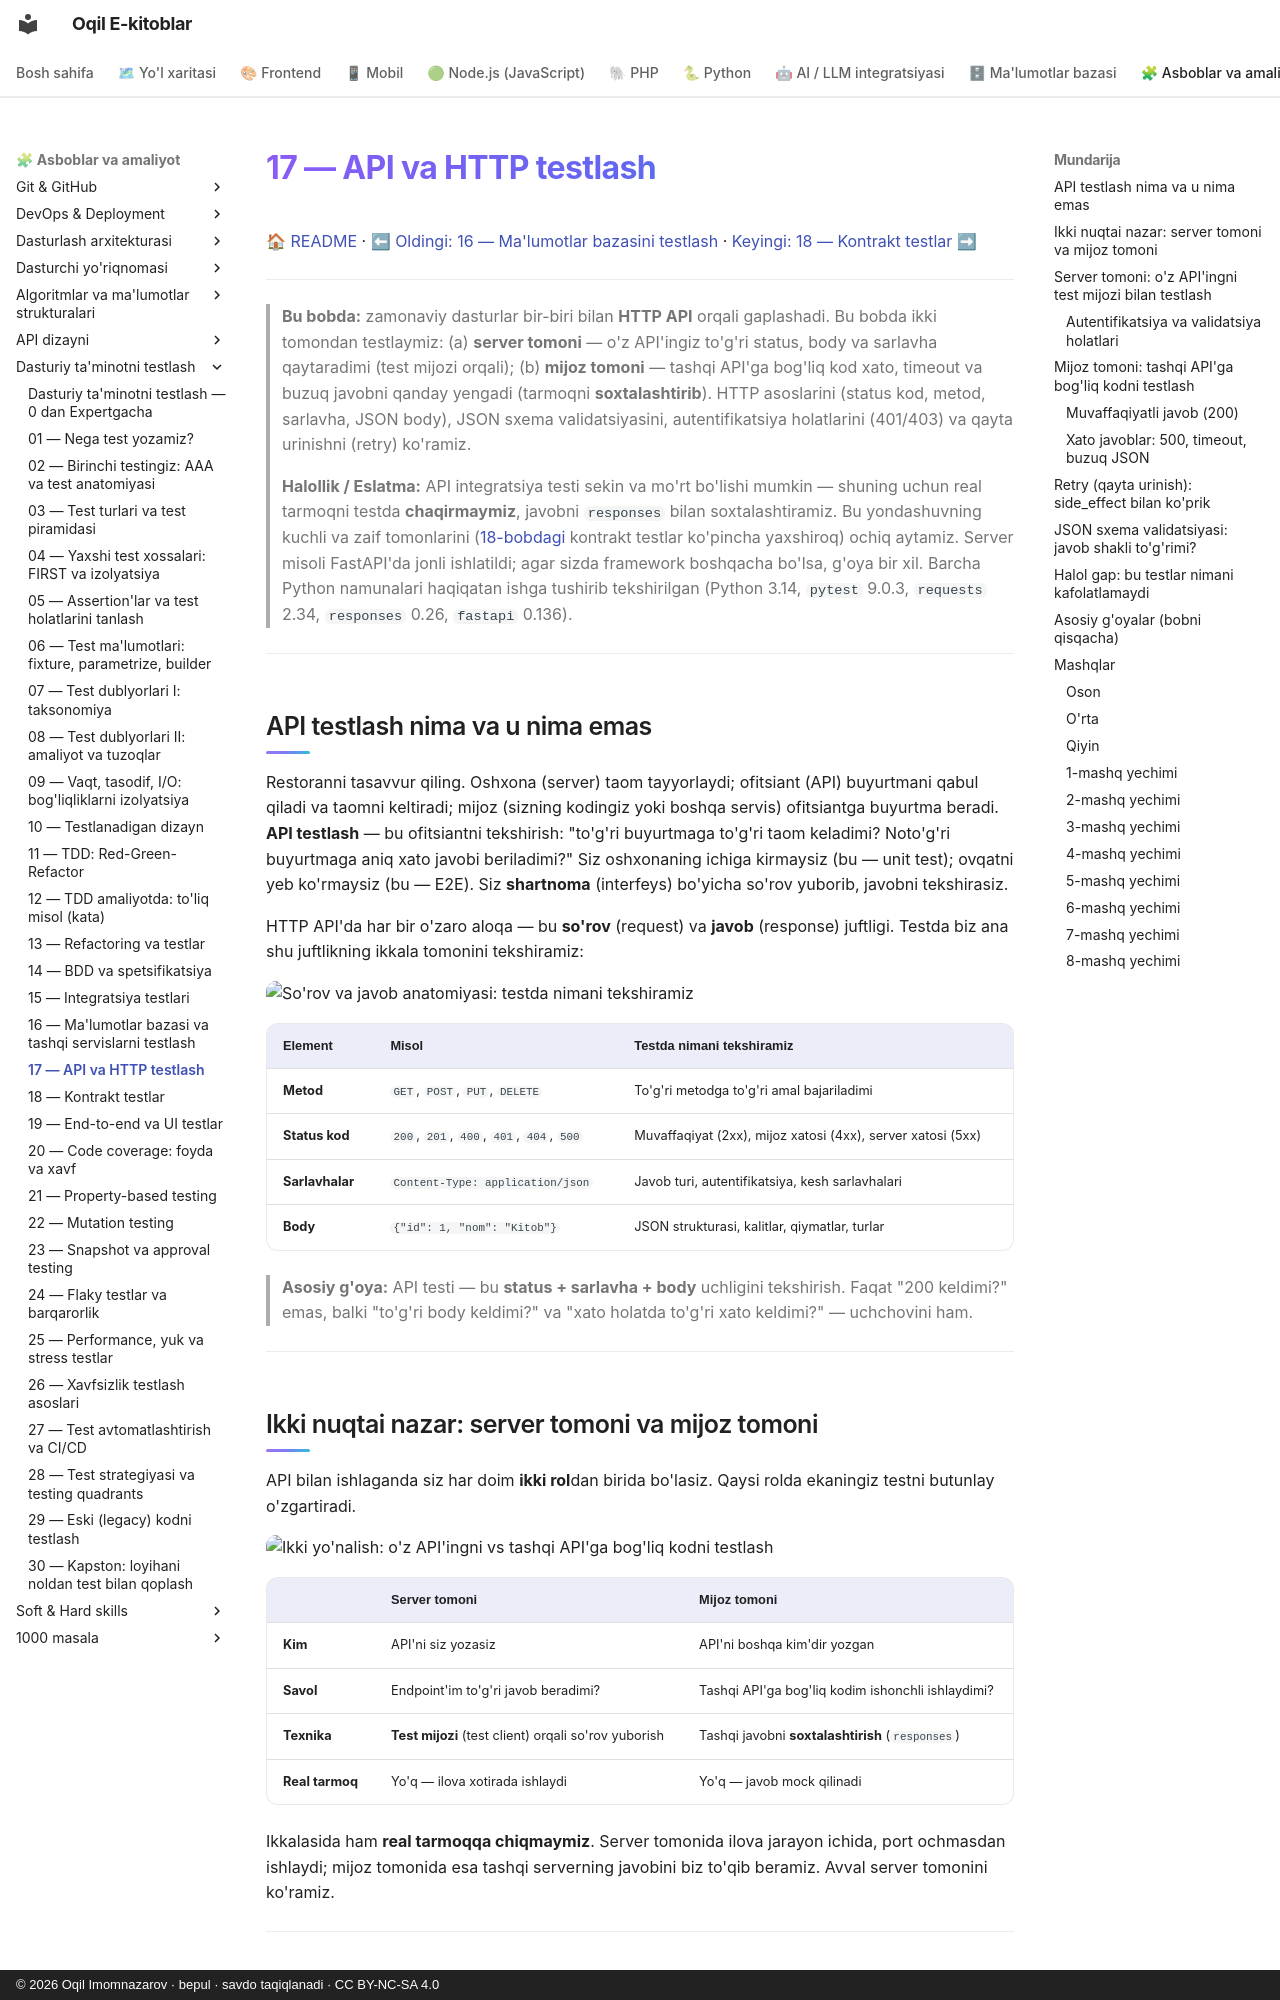

repository: iOqil/e-book · page: testing/17-api-http-testlash/index.html · generator: mkdocs · copyright: © 2026 Oqil Imomnazarov · bepul · savdo taqiqlanadi · CC BY-NC-SA 4.0

# 17 — API va HTTP testlash

[🏠 README](./README.md) · [⬅ Oldingi: 16 — Ma'lumotlar bazasini testlash](./16-malumotlar-bazasi-testlash.md) · [Keyingi: 18 — Kontrakt testlar ➡](./18-kontrakt-testlar.md)

---

> **Bu bobda:** zamonaviy dasturlar bir-biri bilan **HTTP API** orqali gaplashadi. Bu bobda ikki tomondan testlaymiz: (a) **server tomoni** — o'z API'ingiz to'g'ri status, body va sarlavha qaytaradimi (test mijozi orqali); (b) **mijoz tomoni** — tashqi API'ga bog'liq kod xato, timeout va buzuq javobni qanday yengadi (tarmoqni **soxtalashtirib**). HTTP asoslarini (status kod, metod, sarlavha, JSON body), JSON sxema validatsiyasini, autentifikatsiya holatlarini (401/403) va qayta urinishni (retry) ko'ramiz.
>
> **Halollik / Eslatma:** API integratsiya testi sekin va mo'rt bo'lishi mumkin — shuning uchun real tarmoqni testda **chaqirmaymiz**, javobni `responses` bilan soxtalashtiramiz. Bu yondashuvning kuchli va zaif tomonlarini ([18-bobdagi](./18-kontrakt-testlar.md) kontrakt testlar ko'pincha yaxshiroq) ochiq aytamiz. Server misoli FastAPI'da jonli ishlatildi; agar sizda framework boshqacha bo'lsa, g'oya bir xil. Barcha Python namunalari haqiqatan ishga tushirib tekshirilgan (Python 3.14, `pytest` 9.0.3, `requests` 2.34, `responses` 0.26, `fastapi` 0.136).

---

## API testlash nima va u nima emas

Restoranni tasavvur qiling. Oshxona (server) taom tayyorlaydi; ofitsiant (API) buyurtmani qabul qiladi va taomni keltiradi; mijoz (sizning kodingiz yoki boshqa servis) ofitsiantga buyurtma beradi. **API testlash** — bu ofitsiantni tekshirish: "to'g'ri buyurtmaga to'g'ri taom keladimi? Noto'g'ri buyurtmaga aniq xato javobi beriladimi?" Siz oshxonaning ichiga kirmaysiz (bu — unit test); ovqatni yeb ko'rmaysiz (bu — E2E). Siz **shartnoma** (interfeys) bo'yicha so'rov yuborib, javobni tekshirasiz.

HTTP API'da har bir o'zaro aloqa — bu **so'rov** (request) va **javob** (response) juftligi. Testda biz ana shu juftlikning ikkala tomonini tekshiramiz:

![So'rov va javob anatomiyasi: testda nimani tekshiramiz](./rasmlar/tst17-http-anatomiya.svg)

| Element | Misol | Testda nimani tekshiramiz |
|---|---|---|
| **Metod** | `GET`, `POST`, `PUT`, `DELETE` | To'g'ri metodga to'g'ri amal bajariladimi |
| **Status kod** | `200`, `201`, `400`, `401`, `404`, `500` | Muvaffaqiyat (2xx), mijoz xatosi (4xx), server xatosi (5xx) |
| **Sarlavhalar** | `Content-Type: application/json` | Javob turi, autentifikatsiya, kesh sarlavhalari |
| **Body** | `{"id": 1, "nom": "Kitob"}` | JSON strukturasi, kalitlar, qiymatlar, turlar |

> **Asosiy g'oya:** API testi — bu **status + sarlavha + body** uchligini tekshirish. Faqat "200 keldimi?" emas, balki "to'g'ri body keldimi?" va "xato holatda to'g'ri xato keldimi?" — uchchovini ham.

---
